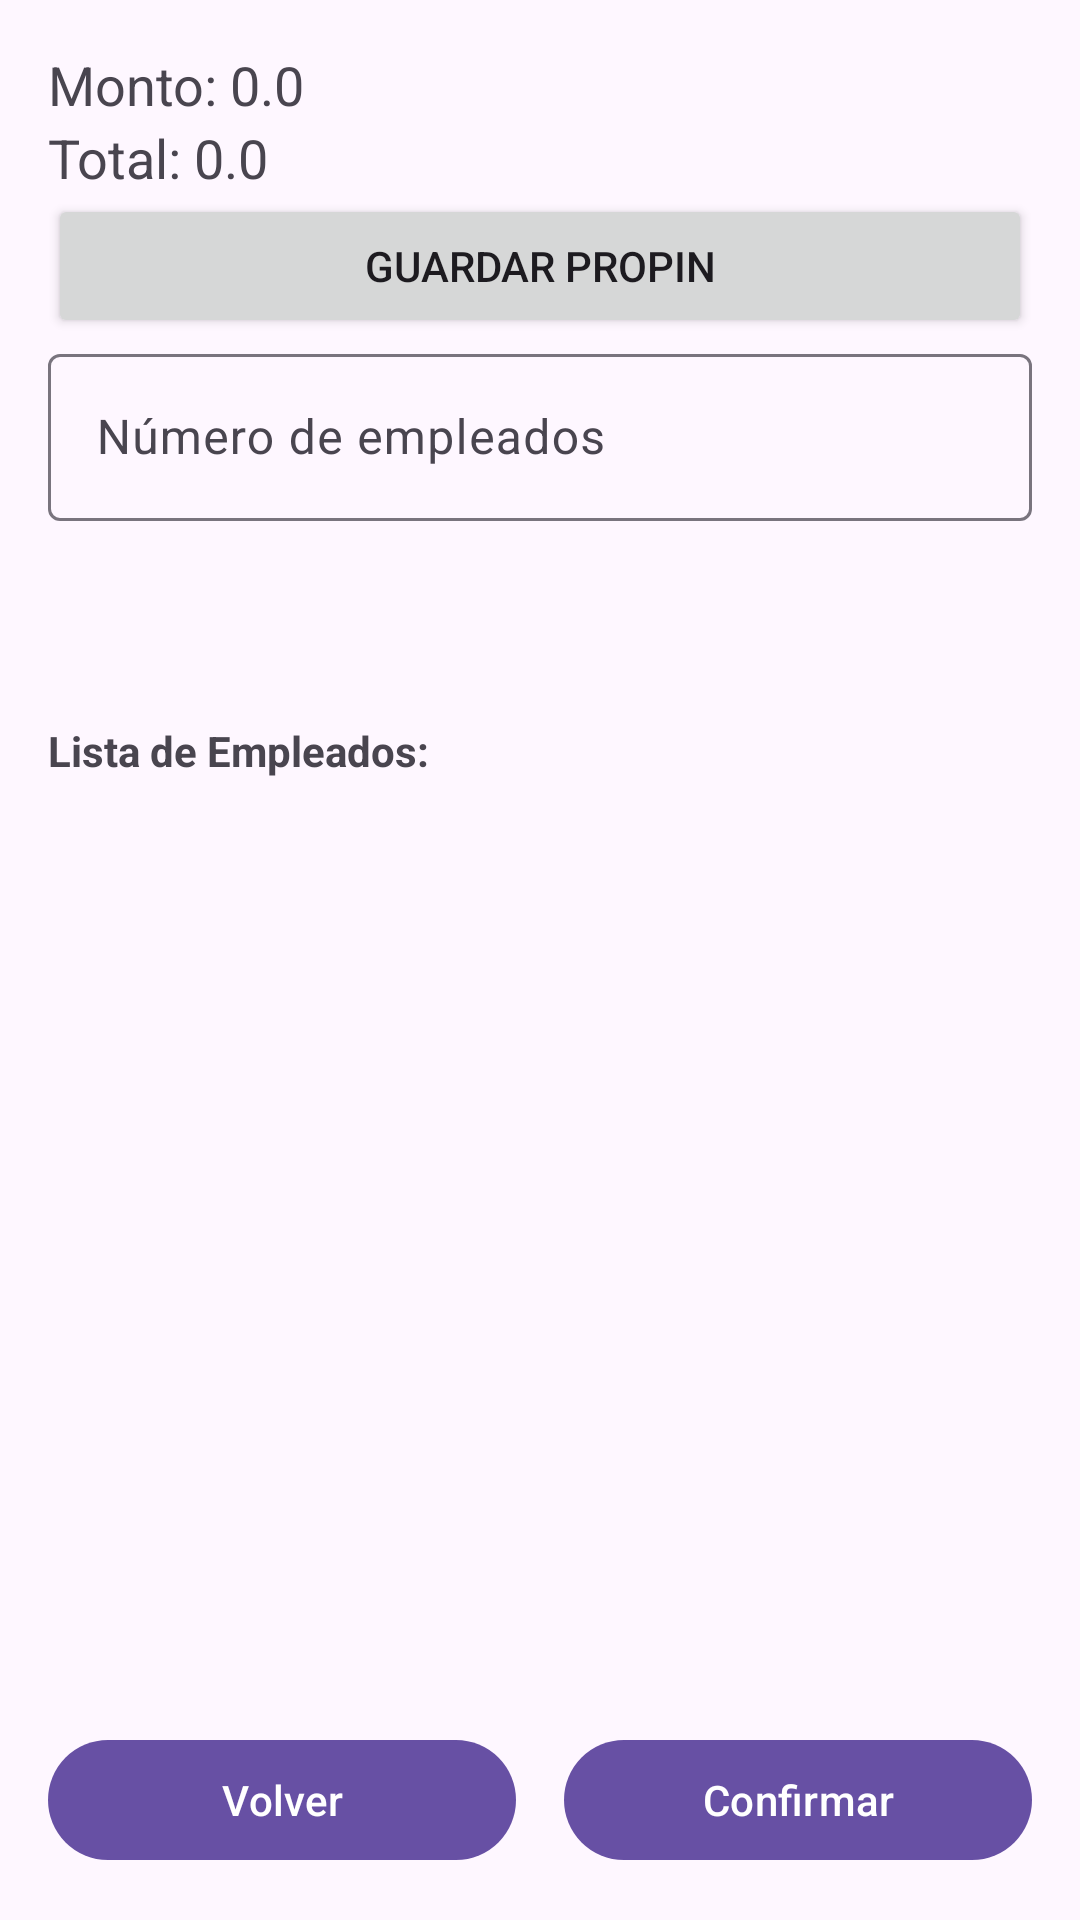

Layout XML and referenced resources for this Android screen:
<!-- AndroidManifest.xml: application theme Theme.PropinasApp -->
<!-- res/layout/activity_result.xml -->
<?xml version="1.0" encoding="utf-8"?>
<LinearLayout xmlns:android="http://schemas.android.com/apk/res/android"
    xmlns:app="http://schemas.android.com/apk/res-auto"
    android:layout_width="match_parent"
    android:layout_height="match_parent"
    android:orientation="vertical"
    android:padding="16dp">

    <TextView
        android:id="@+id/textViewAmount"
        android:layout_width="match_parent"
        android:layout_height="wrap_content"
        android:textSize="18sp"
        android:text="Monto: 0.0" />

    

    <TextView
        android:id="@+id/textViewTotalAmount"
        android:layout_width="match_parent"
        android:layout_height="wrap_content"
        android:textSize="18sp"
        android:text="Total: 0.0" />

    <Button
        android:id="@+id/buttonSave"
        android:layout_width="match_parent"
        android:layout_height="wrap_content"
        android:text="Guardar Propin" />

    <com.google.android.material.textfield.TextInputLayout
        android:layout_width="match_parent"
        android:layout_height="wrap_content"
        android:layout_marginBottom="16dp"
        android:hint="Número de empleados">

        <com.google.android.material.textfield.TextInputEditText
            android:id="@+id/editTextEmployeeCount"
            android:layout_width="match_parent"
            android:layout_height="wrap_content"
            android:inputType="number" />

    </com.google.android.material.textfield.TextInputLayout>

    <TextView
        android:id="@+id/textViewAmountPerEmployee"
        android:layout_width="match_parent"
        android:layout_height="wrap_content"
        android:layout_marginBottom="24dp"
        android:gravity="center"
        android:textSize="20sp" />

    <TextView
        android:layout_width="match_parent"
        android:layout_height="wrap_content"
        android:text="Lista de Empleados:"
        android:textStyle="bold"
        android:layout_marginBottom="8dp"/>

    <ScrollView
        android:layout_width="match_parent"
        android:layout_height="0dp"
        android:layout_weight="1">

        <LinearLayout
            android:id="@+id/layoutEmployeeNames"
            android:layout_width="match_parent"
            android:layout_height="wrap_content"
            android:orientation="vertical"
            android:padding="8dp"/>

    </ScrollView>

    <LinearLayout
        android:layout_width="match_parent"
        android:layout_height="wrap_content"
        android:orientation="horizontal"
        android:layout_marginTop="16dp">

        <com.google.android.material.button.MaterialButton
            android:id="@+id/buttonBack"
            android:layout_width="0dp"
            android:layout_height="wrap_content"
            android:layout_weight="1"
            android:text="Volver"
            android:layout_marginEnd="8dp"/>

        <com.google.android.material.button.MaterialButton
            android:id="@+id/buttonConfirm"
            android:layout_width="0dp"
            android:layout_height="wrap_content"
            android:layout_weight="1"
            android:text="Confirmar"
            android:layout_marginStart="8dp"/>

    </LinearLayout>

</LinearLayout>
<!-- resources referenced by this layout -->
<resources>
  <style name="Theme.PropinasApp" parent="Base.Theme.PropinasApp" />
  <style name="Base.Theme.PropinasApp" parent="Theme.Material3.DayNight.NoActionBar">
          
          
      </style>
</resources>
